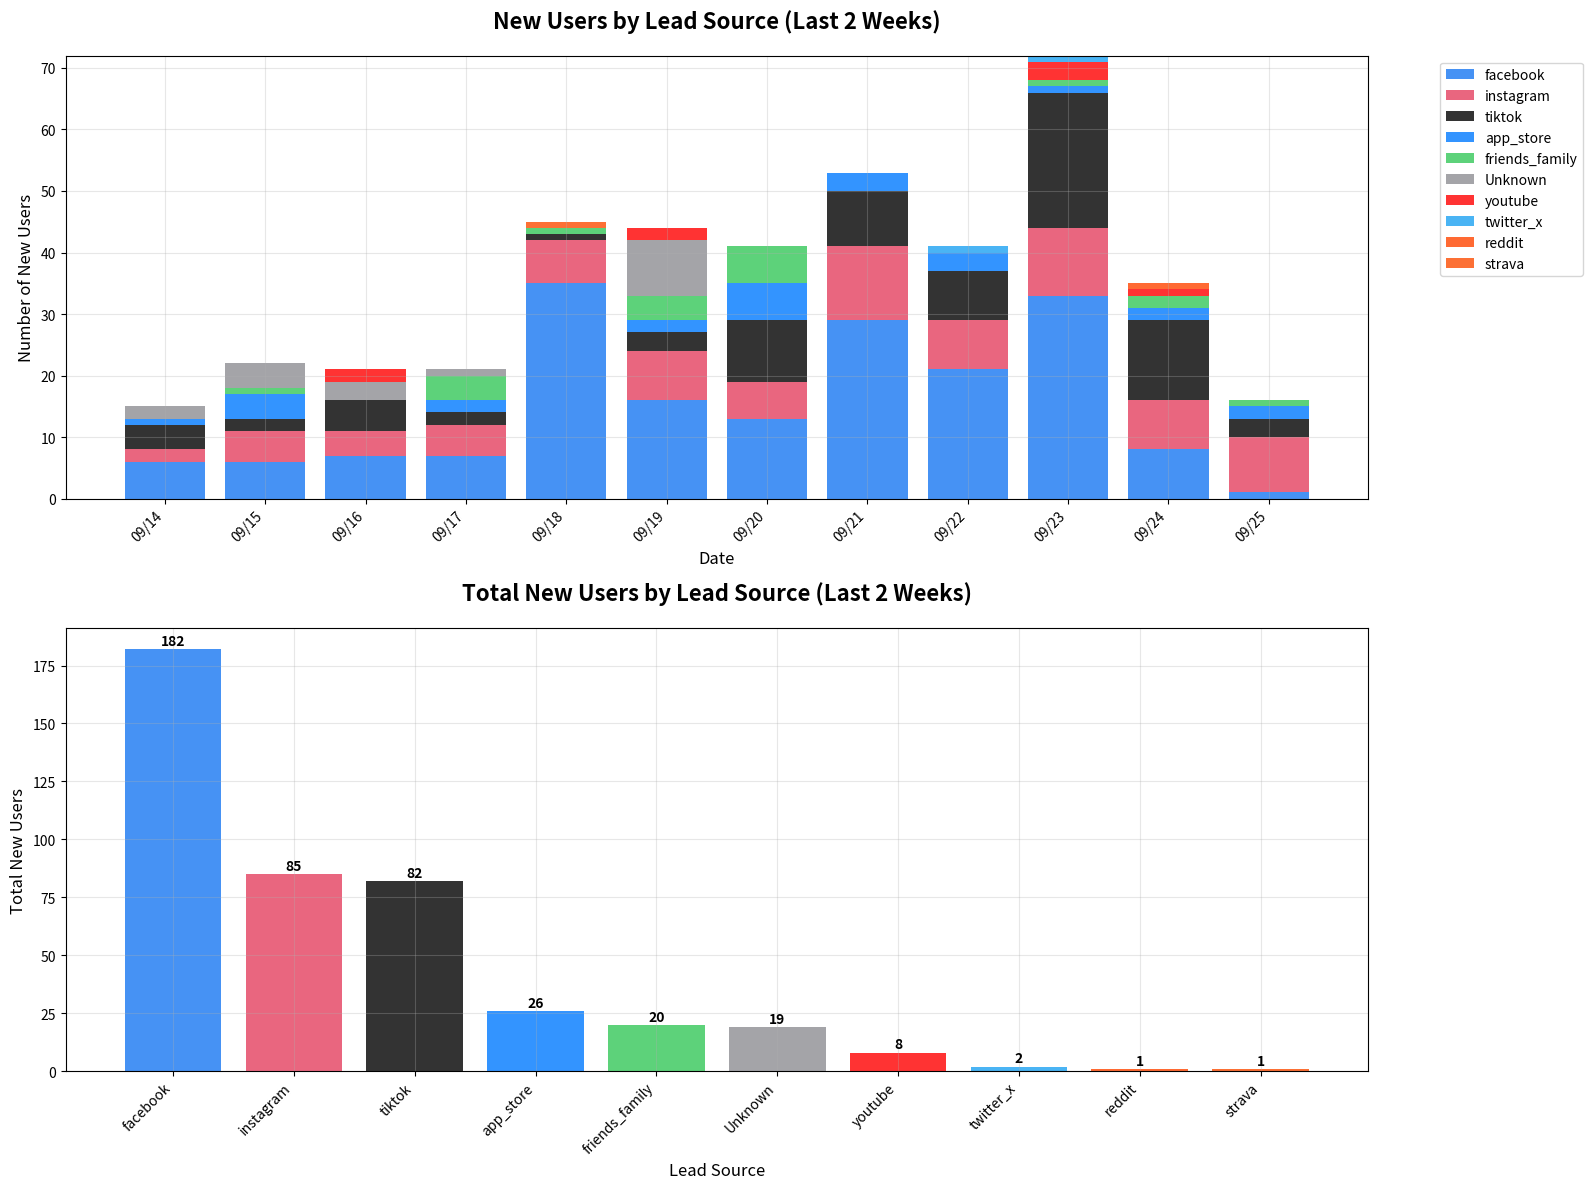

Python code for this plot: (Note: this script raises an exception after producing the figure.)
#!/usr/bin/env python3
"""
Fitcentive Lead Source Analysis - Bar Charts
Generates bar plots for new users by lead source with dates on x-axis
"""

import pandas as pd
import matplotlib.pyplot as plt
import seaborn as sns
from datetime import datetime
import numpy as np

# Raw data from database query
raw_data = [
    {"signup_date": "2025-09-25T00:00:00.000Z", "referral_source": "app_store", "user_count": "2"},
    {"signup_date": "2025-09-25T00:00:00.000Z", "referral_source": "facebook", "user_count": "1"},
    {"signup_date": "2025-09-25T00:00:00.000Z", "referral_source": "friends_family", "user_count": "1"},
    {"signup_date": "2025-09-25T00:00:00.000Z", "referral_source": "instagram", "user_count": "9"},
    {"signup_date": "2025-09-25T00:00:00.000Z", "referral_source": "tiktok", "user_count": "3"},
    {"signup_date": "2025-09-24T00:00:00.000Z", "referral_source": "app_store", "user_count": "2"},
    {"signup_date": "2025-09-24T00:00:00.000Z", "referral_source": "facebook", "user_count": "8"},
    {"signup_date": "2025-09-24T00:00:00.000Z", "referral_source": "friends_family", "user_count": "2"},
    {"signup_date": "2025-09-24T00:00:00.000Z", "referral_source": "instagram", "user_count": "8"},
    {"signup_date": "2025-09-24T00:00:00.000Z", "referral_source": "reddit", "user_count": "1"},
    {"signup_date": "2025-09-24T00:00:00.000Z", "referral_source": "tiktok", "user_count": "13"},
    {"signup_date": "2025-09-24T00:00:00.000Z", "referral_source": "youtube", "user_count": "1"},
    {"signup_date": "2025-09-23T00:00:00.000Z", "referral_source": "app_store", "user_count": "1"},
    {"signup_date": "2025-09-23T00:00:00.000Z", "referral_source": "facebook", "user_count": "33"},
    {"signup_date": "2025-09-23T00:00:00.000Z", "referral_source": "friends_family", "user_count": "1"},
    {"signup_date": "2025-09-23T00:00:00.000Z", "referral_source": "instagram", "user_count": "11"},
    {"signup_date": "2025-09-23T00:00:00.000Z", "referral_source": "tiktok", "user_count": "22"},
    {"signup_date": "2025-09-23T00:00:00.000Z", "referral_source": "twitter_x", "user_count": "1"},
    {"signup_date": "2025-09-23T00:00:00.000Z", "referral_source": "youtube", "user_count": "3"},
    {"signup_date": "2025-09-22T00:00:00.000Z", "referral_source": "app_store", "user_count": "3"},
    {"signup_date": "2025-09-22T00:00:00.000Z", "referral_source": "facebook", "user_count": "21"},
    {"signup_date": "2025-09-22T00:00:00.000Z", "referral_source": "instagram", "user_count": "8"},
    {"signup_date": "2025-09-22T00:00:00.000Z", "referral_source": "tiktok", "user_count": "8"},
    {"signup_date": "2025-09-22T00:00:00.000Z", "referral_source": "twitter_x", "user_count": "1"},
    {"signup_date": "2025-09-21T00:00:00.000Z", "referral_source": "app_store", "user_count": "3"},
    {"signup_date": "2025-09-21T00:00:00.000Z", "referral_source": "facebook", "user_count": "29"},
    {"signup_date": "2025-09-21T00:00:00.000Z", "referral_source": "instagram", "user_count": "12"},
    {"signup_date": "2025-09-21T00:00:00.000Z", "referral_source": "tiktok", "user_count": "9"},
    {"signup_date": "2025-09-20T00:00:00.000Z", "referral_source": "app_store", "user_count": "6"},
    {"signup_date": "2025-09-20T00:00:00.000Z", "referral_source": "facebook", "user_count": "13"},
    {"signup_date": "2025-09-20T00:00:00.000Z", "referral_source": "friends_family", "user_count": "6"},
    {"signup_date": "2025-09-20T00:00:00.000Z", "referral_source": "instagram", "user_count": "6"},
    {"signup_date": "2025-09-20T00:00:00.000Z", "referral_source": "tiktok", "user_count": "10"},
    {"signup_date": "2025-09-19T00:00:00.000Z", "referral_source": "Unknown", "user_count": "9"},
    {"signup_date": "2025-09-19T00:00:00.000Z", "referral_source": "app_store", "user_count": "2"},
    {"signup_date": "2025-09-19T00:00:00.000Z", "referral_source": "facebook", "user_count": "16"},
    {"signup_date": "2025-09-19T00:00:00.000Z", "referral_source": "friends_family", "user_count": "4"},
    {"signup_date": "2025-09-19T00:00:00.000Z", "referral_source": "instagram", "user_count": "8"},
    {"signup_date": "2025-09-19T00:00:00.000Z", "referral_source": "tiktok", "user_count": "3"},
    {"signup_date": "2025-09-19T00:00:00.000Z", "referral_source": "youtube", "user_count": "2"},
    {"signup_date": "2025-09-18T00:00:00.000Z", "referral_source": "facebook", "user_count": "35"},
    {"signup_date": "2025-09-18T00:00:00.000Z", "referral_source": "friends_family", "user_count": "1"},
    {"signup_date": "2025-09-18T00:00:00.000Z", "referral_source": "instagram", "user_count": "7"},
    {"signup_date": "2025-09-18T00:00:00.000Z", "referral_source": "strava", "user_count": "1"},
    {"signup_date": "2025-09-18T00:00:00.000Z", "referral_source": "tiktok", "user_count": "1"},
    {"signup_date": "2025-09-17T00:00:00.000Z", "referral_source": "Unknown", "user_count": "1"},
    {"signup_date": "2025-09-17T00:00:00.000Z", "referral_source": "app_store", "user_count": "2"},
    {"signup_date": "2025-09-17T00:00:00.000Z", "referral_source": "facebook", "user_count": "7"},
    {"signup_date": "2025-09-17T00:00:00.000Z", "referral_source": "friends_family", "user_count": "4"},
    {"signup_date": "2025-09-17T00:00:00.000Z", "referral_source": "instagram", "user_count": "5"},
    {"signup_date": "2025-09-17T00:00:00.000Z", "referral_source": "tiktok", "user_count": "2"},
    {"signup_date": "2025-09-16T00:00:00.000Z", "referral_source": "Unknown", "user_count": "3"},
    {"signup_date": "2025-09-16T00:00:00.000Z", "referral_source": "facebook", "user_count": "7"},
    {"signup_date": "2025-09-16T00:00:00.000Z", "referral_source": "instagram", "user_count": "4"},
    {"signup_date": "2025-09-16T00:00:00.000Z", "referral_source": "tiktok", "user_count": "5"},
    {"signup_date": "2025-09-16T00:00:00.000Z", "referral_source": "youtube", "user_count": "2"},
    {"signup_date": "2025-09-15T00:00:00.000Z", "referral_source": "Unknown", "user_count": "4"},
    {"signup_date": "2025-09-15T00:00:00.000Z", "referral_source": "app_store", "user_count": "4"},
    {"signup_date": "2025-09-15T00:00:00.000Z", "referral_source": "facebook", "user_count": "6"},
    {"signup_date": "2025-09-15T00:00:00.000Z", "referral_source": "friends_family", "user_count": "1"},
    {"signup_date": "2025-09-15T00:00:00.000Z", "referral_source": "instagram", "user_count": "5"},
    {"signup_date": "2025-09-15T00:00:00.000Z", "referral_source": "tiktok", "user_count": "2"},
    {"signup_date": "2025-09-14T00:00:00.000Z", "referral_source": "Unknown", "user_count": "2"},
    {"signup_date": "2025-09-14T00:00:00.000Z", "referral_source": "app_store", "user_count": "1"},
    {"signup_date": "2025-09-14T00:00:00.000Z", "referral_source": "facebook", "user_count": "6"},
    {"signup_date": "2025-09-14T00:00:00.000Z", "referral_source": "instagram", "user_count": "2"},
    {"signup_date": "2025-09-14T00:00:00.000Z", "referral_source": "tiktok", "user_count": "4"},
]

def create_lead_source_charts():
    """Create bar charts for lead source analysis"""
    
    # Convert to DataFrame
    df = pd.DataFrame(raw_data)
    df['signup_date'] = pd.to_datetime(df['signup_date'])
    df['user_count'] = df['user_count'].astype(int)
    df['date_str'] = df['signup_date'].dt.strftime('%m/%d')
    
    # Color palette for different lead sources
    colors = {
        'facebook': '#1877F2',
        'instagram': '#E4405F', 
        'tiktok': '#000000',
        'youtube': '#FF0000',
        'app_store': '#007AFF',
        'friends_family': '#34C759',
        'twitter_x': '#1DA1F2',
        'reddit': '#FF4500',
        'strava': '#FC4C02',
        'Unknown': '#8E8E93'
    }
    
    # Create figure with 2 subplots
    fig, (ax1, ax2) = plt.subplots(2, 1, figsize=(16, 12))
    
    # Chart 1: New Users by Lead Source and Date
    pivot_df = df.pivot(index='date_str', columns='referral_source', values='user_count').fillna(0)
    
    # Reorder columns by total users (descending)
    col_totals = pivot_df.sum().sort_values(ascending=False)
    pivot_df = pivot_df[col_totals.index]
    
    # Create stacked bar chart
    bottom = np.zeros(len(pivot_df))
    bars = []
    
    for source in pivot_df.columns:
        color = colors.get(source, '#999999')
        bar = ax1.bar(pivot_df.index, pivot_df[source], bottom=bottom, 
                     label=source, color=color, alpha=0.8)
        bars.append(bar)
        bottom += pivot_df[source]
    
    ax1.set_title('New Users by Lead Source (Last 2 Weeks)', fontsize=16, fontweight='bold', pad=20)
    ax1.set_xlabel('Date', fontsize=12)
    ax1.set_ylabel('Number of New Users', fontsize=12)
    ax1.legend(bbox_to_anchor=(1.05, 1), loc='upper left')
    ax1.grid(True, alpha=0.3)
    
    # Rotate x-axis labels for better readability
    plt.setp(ax1.get_xticklabels(), rotation=45, ha='right')
    
    # Chart 2: Lead Source Performance (Total Users)
    source_totals = df.groupby('referral_source')['user_count'].sum().sort_values(ascending=False)
    
    bar_colors = [colors.get(source, '#999999') for source in source_totals.index]
    bars2 = ax2.bar(range(len(source_totals)), source_totals.values, 
                   color=bar_colors, alpha=0.8)
    
    ax2.set_title('Total New Users by Lead Source (Last 2 Weeks)', fontsize=16, fontweight='bold', pad=20)
    ax2.set_xlabel('Lead Source', fontsize=12)
    ax2.set_ylabel('Total New Users', fontsize=12)
    ax2.set_xticks(range(len(source_totals)))
    ax2.set_xticklabels(source_totals.index, rotation=45, ha='right')
    ax2.grid(True, alpha=0.3)
    
    # Add value labels on bars
    for i, bar in enumerate(bars2):
        height = bar.get_height()
        ax2.text(bar.get_x() + bar.get_width()/2., height + 0.5,
                f'{int(height)}', ha='center', va='bottom', fontweight='bold')
    
    plt.tight_layout()
    plt.savefig('/Users/<user>/Aptos/fitcentive_lead_analysis_charts.png', 
                dpi=300, bbox_inches='tight')
    plt.show()
    
    # Print summary statistics
    print("\n=== LEAD SOURCE ANALYSIS SUMMARY ===")
    print(f"Total new users analyzed: {df['user_count'].sum()}")
    print(f"Date range: {df['signup_date'].min().strftime('%Y-%m-%d')} to {df['signup_date'].max().strftime('%Y-%m-%d')}")
    print("\nTop performing lead sources:")
    for i, (source, count) in enumerate(source_totals.head(5).items(), 1):
        percentage = (count / df['user_count'].sum()) * 100
        print(f"{i}. {source}: {count} users ({percentage:.1f}%)")
    
    return df, source_totals

def create_paid_users_chart():
    """Create chart for paid users by date"""
    
    # Paid users data from database (all showing 'Unknown' referral source)
    paid_data = [
        {"payment_date": "2025-09-25T00:00:00.000Z", "referral_source": "Unknown", "paid_users": "3"},
        {"payment_date": "2025-09-24T00:00:00.000Z", "referral_source": "Unknown", "paid_users": "2"},
        {"payment_date": "2025-09-23T00:00:00.000Z", "referral_source": "Unknown", "paid_users": "4"},
        {"payment_date": "2025-09-22T00:00:00.000Z", "referral_source": "Unknown", "paid_users": "4"},
        {"payment_date": "2025-09-21T00:00:00.000Z", "referral_source": "Unknown", "paid_users": "8"},
        {"payment_date": "2025-09-20T00:00:00.000Z", "referral_source": "Unknown", "paid_users": "6"},
        {"payment_date": "2025-09-19T00:00:00.000Z", "referral_source": "Unknown", "paid_users": "3"},
        {"payment_date": "2025-09-18T00:00:00.000Z", "referral_source": "Unknown", "paid_users": "2"},
        {"payment_date": "2025-09-17T00:00:00.000Z", "referral_source": "Unknown", "paid_users": "3"},
        {"payment_date": "2025-09-16T00:00:00.000Z", "referral_source": "Unknown", "paid_users": "3"},
        {"payment_date": "2025-09-15T00:00:00.000Z", "referral_source": "Unknown", "paid_users": "4"},
        {"payment_date": "2025-09-14T00:00:00.000Z", "referral_source": "Unknown", "paid_users": "2"},
        {"payment_date": "2025-09-13T00:00:00.000Z", "referral_source": "Unknown", "paid_users": "2"},
        {"payment_date": "2025-09-12T00:00:00.000Z", "referral_source": "Unknown", "paid_users": "5"},
        {"payment_date": "2025-09-11T00:00:00.000Z", "referral_source": "Unknown", "paid_users": "5"},
        {"payment_date": "2025-09-10T00:00:00.000Z", "referral_source": "Unknown", "paid_users": "10"},
        {"payment_date": "2025-09-09T00:00:00.000Z", "referral_source": "Unknown", "paid_users": "6"},
        {"payment_date": "2025-09-08T00:00:00.000Z", "referral_source": "Unknown", "paid_users": "7"},
        {"payment_date": "2025-09-07T00:00:00.000Z", "referral_source": "Unknown", "paid_users": "5"},
        {"payment_date": "2025-09-06T00:00:00.000Z", "referral_source": "Unknown", "paid_users": "5"},
    ]
    
    # Convert to DataFrame
    paid_df = pd.DataFrame(paid_data)
    paid_df['payment_date'] = pd.to_datetime(paid_df['payment_date'])
    paid_df['paid_users'] = paid_df['paid_users'].astype(int)
    paid_df['date_str'] = paid_df['payment_date'].dt.strftime('%m/%d')
    
    # Sort by date
    paid_df = paid_df.sort_values('payment_date')
    
    fig, ax = plt.subplots(1, 1, figsize=(14, 8))
    
    # Create bar chart
    bars = ax.bar(paid_df['date_str'], paid_df['paid_users'], 
                  color='#FF6B6B', alpha=0.8, edgecolor='black', linewidth=0.5)
    
    # Add value labels on bars
    for bar in bars:
        height = bar.get_height()
        if height > 0:
            ax.text(bar.get_x() + bar.get_width()/2., height + 0.1,
                    f'{int(height)}', ha='center', va='bottom', fontweight='bold')
    
    ax.set_title('Paid Users by Date (Last 20 Days)', fontsize=16, fontweight='bold', pad=20)
    ax.set_xlabel('Date', fontsize=12)
    ax.set_ylabel('Number of Paid Users', fontsize=12)
    ax.grid(True, alpha=0.3, axis='y')
    
    # Rotate x-axis labels
    plt.setp(ax.get_xticklabels(), rotation=45, ha='right')
    
    # Add note about referral source
    ax.text(0.02, 0.98, 'Note: All paid users show "Unknown" referral source\n(likely older users before tracking)', 
            transform=ax.transAxes, fontsize=10, verticalalignment='top',
            bbox=dict(boxstyle="round,pad=0.3", facecolor="yellow", alpha=0.3))
    
    plt.tight_layout()
    plt.savefig('/Users/<user>/Aptos/fitcentive_paid_users_analysis.png', 
                dpi=300, bbox_inches='tight')
    plt.show()
    
    print("\n=== PAID USERS ANALYSIS ===")
    print(f"Total paid users in last 20 days: {paid_df['paid_users'].sum()}")
    print(f"Average daily paid users: {paid_df['paid_users'].mean():.1f}")
    print(f"Peak day: {paid_df.loc[paid_df['paid_users'].idxmax(), 'date_str']} ({paid_df['paid_users'].max()} users)")
    print("Note: All paying users show 'Unknown' referral source (likely pre-tracking users)")
    
    return paid_df

if __name__ == "__main__":
    print("Creating Lead Source Analysis Charts...")
    df, totals = create_lead_source_charts()
    
    print("\nCreating Paid Users Analysis Chart...")
    create_paid_users_chart()
    
    print("\nCharts saved as PNG files in the current directory.")
